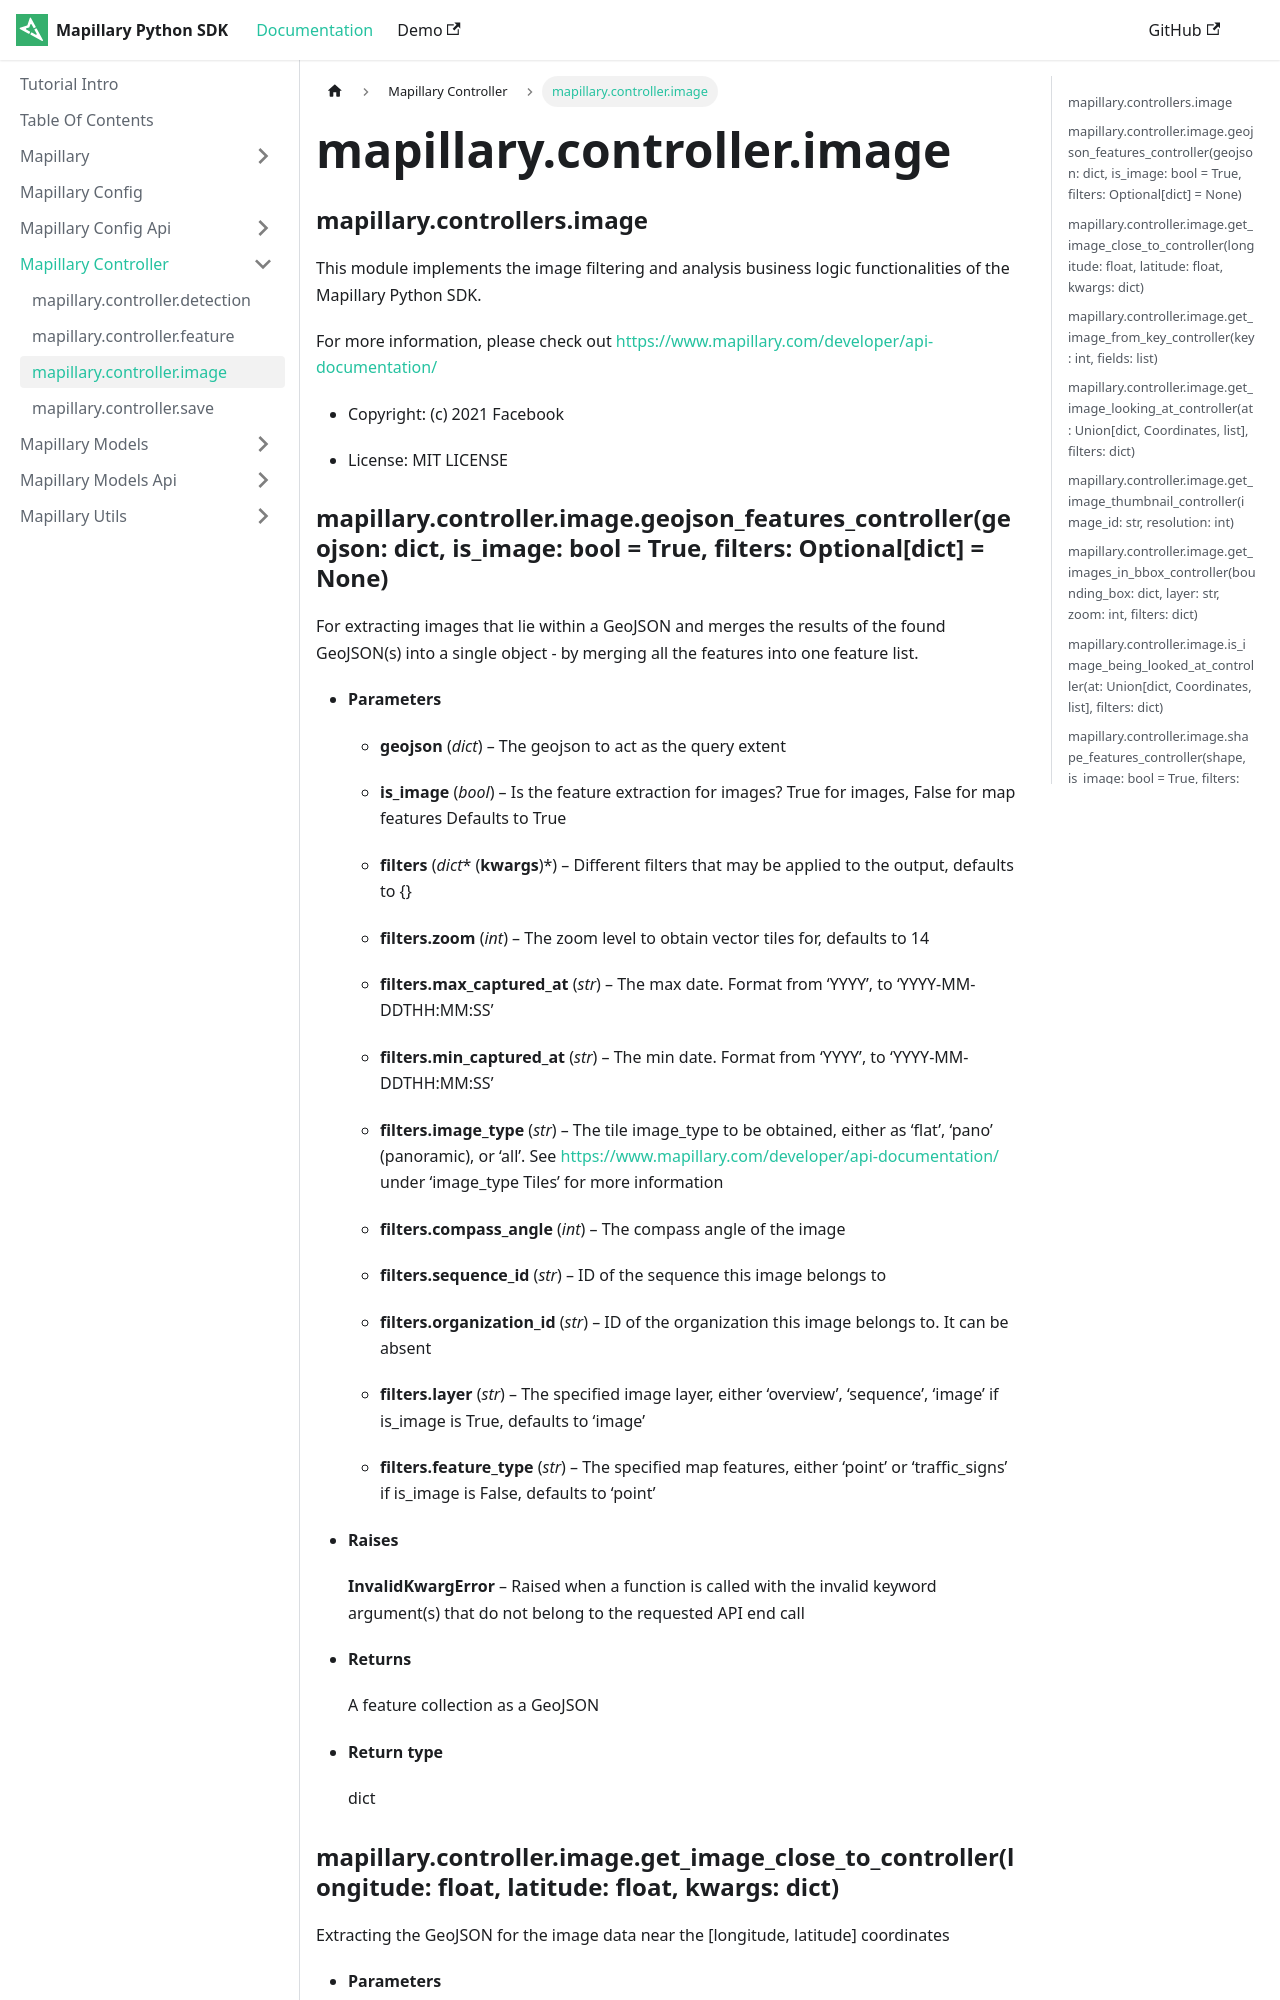

repository: mapillary/mapillary-python-sdk · page: docs/mapillary.controller/mapillary.controller.image/index.html · generator: docusaurus

---
sidebar position: 4
---


### mapillary.controllers.image

This module implements the image filtering and analysis business logic functionalities of the
Mapillary Python SDK.

For more information, please check out [https://www.mapillary.com/developer/api-documentation/](https://www.mapillary.com/developer/api-documentation/)


* Copyright: (c) 2021 Facebook


* License: MIT LICENSE
